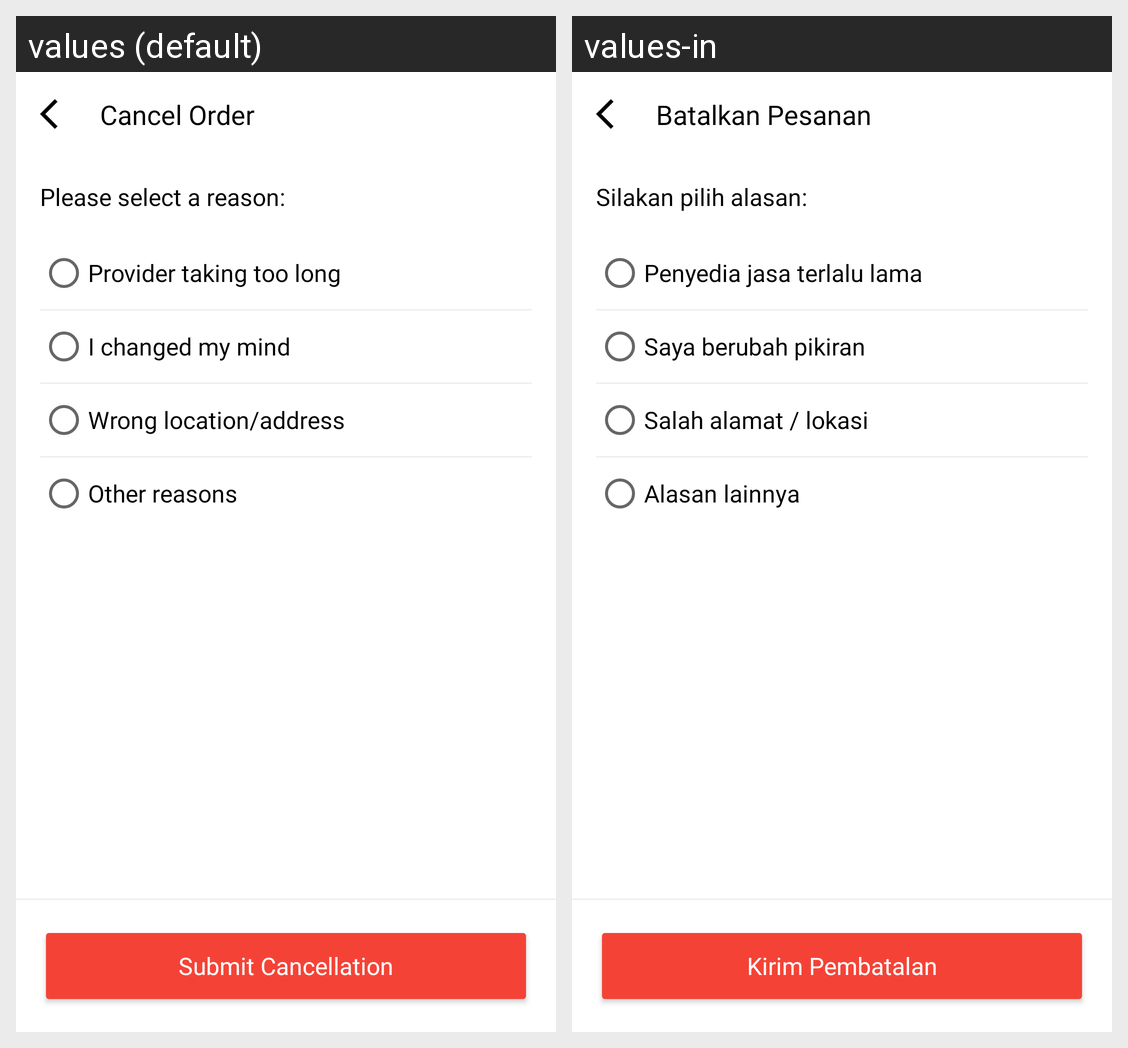

The same Android screen rendered under two of its app's locales, left to right. List the strings drawn on it with the default value and each locale's translation.
Android screen res/layout/activity_cancel_order.xml rendered under 2 locales, left to right: values (default), values-in. Device: Nexus 5 (rendered at 1080×1920; each locale shown at half size, 540×960, under a caption strip naming it); theme Theme.TemuSkill.
Strings drawn on this screen, with the default value and each locale's value (text and hints the layout hard-codes, and strings that could not be matched under every locale, appear in the picture but are not listed):

title_cancel_order
  values: Cancel Order
  values-in: Batalkan Pesanan

label_cancel_reason
  values: Please select a reason:
  values-in: Silakan pilih alasan:

reason_driver_too_long
  values: Provider taking too long
  values-in: Penyedia jasa terlalu lama

reason_changed_mind
  values: I changed my mind
  values-in: Saya berubah pikiran

reason_wrong_location
  values: Wrong location/address
  values-in: Salah alamat / lokasi

reason_other
  values: Other reasons
  values-in: Alasan lainnya

btn_submit_cancel
  values: Submit Cancellation
  values-in: Kirim Pembatalan
